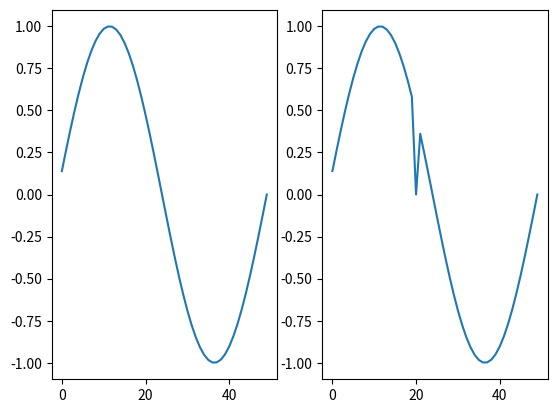

Source code (Python):
import numpy as np
from scipy.io import wavfile
import matplotlib.pyplot as plt

sampleRate = 44100
frequency = 880
length = 5

figure, axis = plt.subplots(1,2)

t = np.linspace(0, length, sampleRate * length)  #  Produces a 5 second Audio-File
#print(t[(sampleRate * length - 10):(sampleRate * length)])

y = np.sin(frequency * 2 * np.pi * t)
axis[0].plot(y[(sampleRate * length - 50):(sampleRate * length)], )


y[(sampleRate * length - 30)] = 0
axis[1].plot(y[(sampleRate * length - 50):(sampleRate * length)])

plt.show()

wavfile.write('Sine.wav', sampleRate, y)